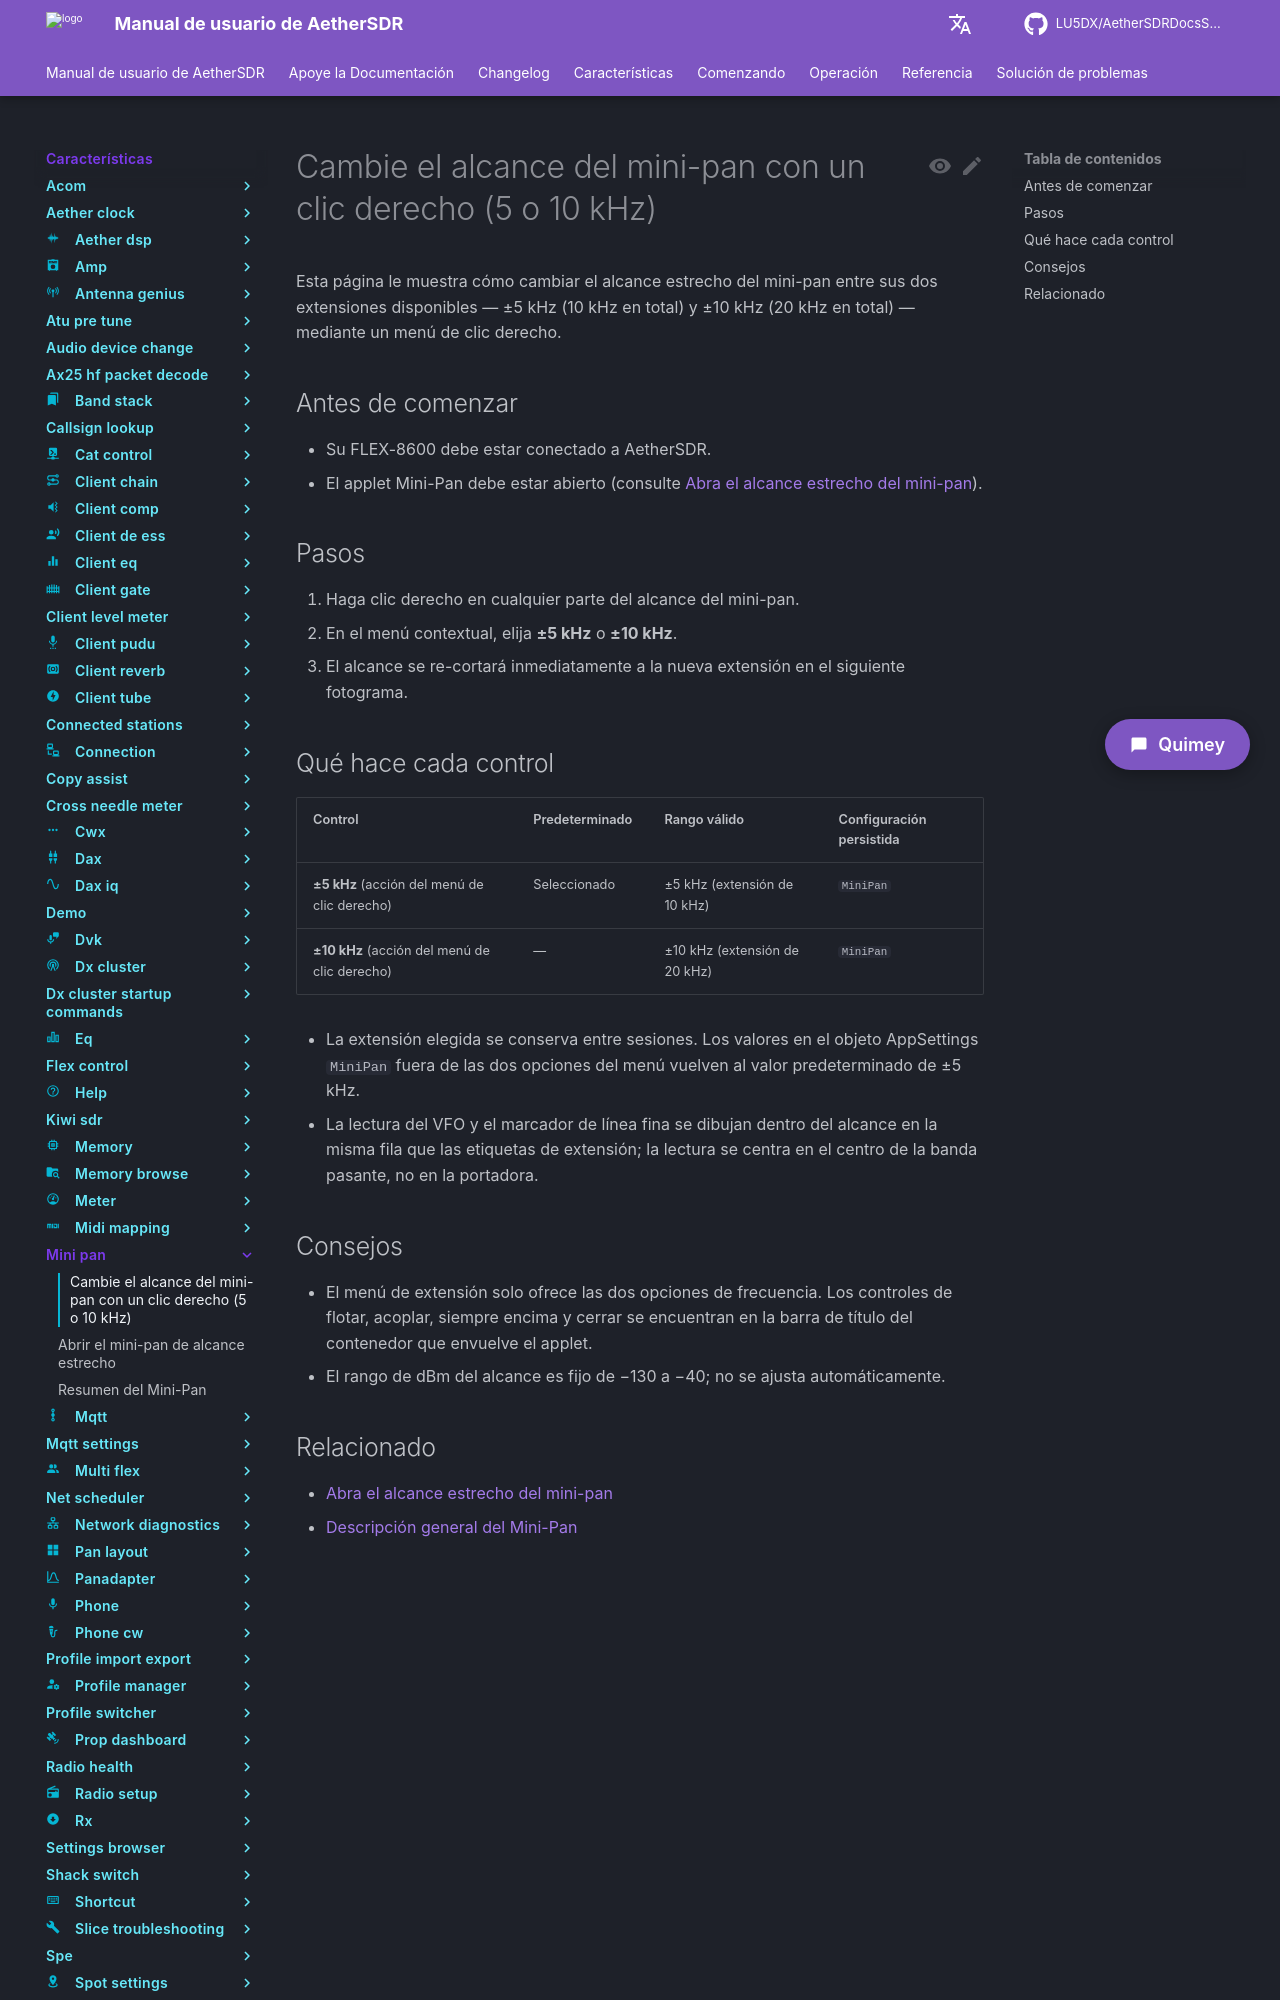

repository: LU5DX/AetherSDRDocsSpanish · page: 26.8.4/features/mini-pan/change-the-mini-pan-span-with-a-right-click-5-or-10-khz/index.html · generator: mkdocs

# Cambie el alcance del mini-pan con un clic derecho (5 o 10 kHz)

Esta página le muestra cómo cambiar el alcance estrecho del mini-pan entre sus dos extensiones disponibles — ±5 kHz (10 kHz en total) y ±10 kHz (20 kHz en total) — mediante un menú de clic derecho.

## Antes de comenzar

- Su FLEX-8600 debe estar conectado a AetherSDR.
- El applet Mini-Pan debe estar abierto (consulte [Abra el alcance estrecho del mini-pan](open-the-mini-pan-narrow-scope.md)).

## Pasos

1. Haga clic derecho en cualquier parte del alcance del mini-pan.
2. En el menú contextual, elija **±5 kHz** o **±10 kHz**.
3. El alcance se re-cortará inmediatamente a la nueva extensión en el siguiente fotograma.

## Qué hace cada control

| Control | Predeterminado | Rango válido | Configuración persistida |
|---------|----------------|--------------|--------------------------|
| **±5 kHz** (acción del menú de clic derecho) | Seleccionado | ±5 kHz (extensión de 10 kHz) | `MiniPan` |
| **±10 kHz** (acción del menú de clic derecho) | — | ±10 kHz (extensión de 20 kHz) | `MiniPan` |

- La extensión elegida se conserva entre sesiones. Los valores en el objeto AppSettings `MiniPan` fuera de las dos opciones del menú vuelven al valor predeterminado de ±5 kHz.
- La lectura del VFO y el marcador de línea fina se dibujan dentro del alcance en la misma fila que las etiquetas de extensión; la lectura se centra en el centro de la banda pasante, no en la portadora.
